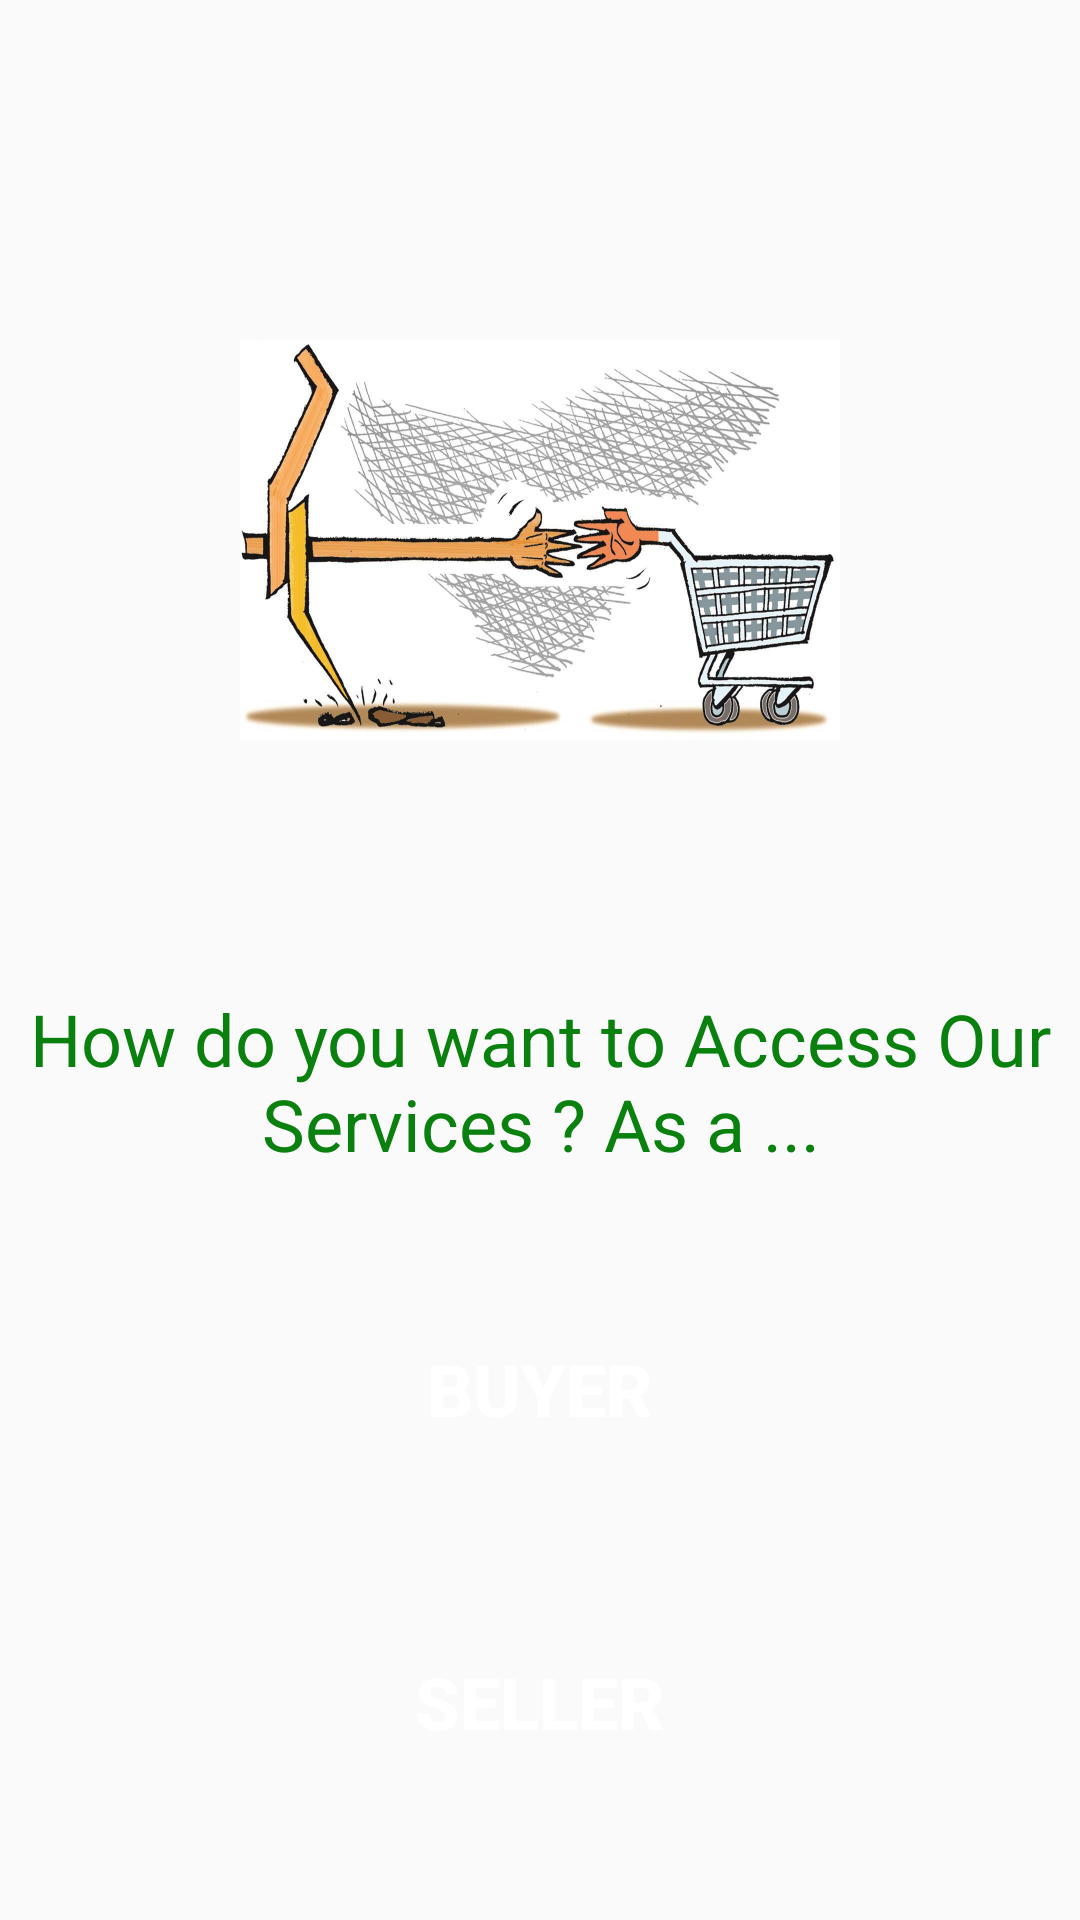

Here is an Android app screen rendered from its layout file. Give the layout XML and the strings, colors and styles it references.
<!-- AndroidManifest.xml: application theme AppTheme -->
<!-- res/layout/activity_user.xml -->
<?xml version="1.0" encoding="utf-8"?>
<ScrollView xmlns:android="http://schemas.android.com/apk/res/android"
    android:layout_width="match_parent"
    android:layout_height="match_parent">

    <androidx.constraintlayout.widget.ConstraintLayout xmlns:android="http://schemas.android.com/apk/res/android"
        xmlns:app="http://schemas.android.com/apk/res-auto"
        xmlns:tools="http://schemas.android.com/tools"
        android:layout_width="match_parent"
        android:layout_height="match_parent"
        tools:context=".user">

        <ImageView
            android:id="@+id/imageViewUserChoice"
            android:layout_width="200dp"
            android:layout_height="200dp"
            android:layout_marginTop="80dp"
            app:layout_constraintEnd_toEndOf="parent"
            app:layout_constraintStart_toStartOf="parent"
            app:layout_constraintTop_toTopOf="parent"
            app:srcCompat="@drawable/selection" />

        <TextView
            android:id="@+id/tvAccess"
            android:layout_width="@dimen/zero_dp"
            android:layout_height="wrap_content"
            android:layout_marginStart="@dimen/eight_dp"
            android:layout_marginLeft="@dimen/eight_dp"
            android:layout_marginTop="50dp"
            android:layout_marginEnd="@dimen/eight_dp"
            android:layout_marginRight="@dimen/eight_dp"
            android:layout_marginBottom="@dimen/eight_dp"
            android:gravity="center_horizontal"
            android:text="@string/tvAccess"
            android:textColor="@color/colorPrimaryDark"
            android:textSize="@dimen/twenty_four_sp"
            app:layout_constraintEnd_toEndOf="parent"
            app:layout_constraintStart_toStartOf="parent"
            app:layout_constraintTop_toBottomOf="@id/imageViewUserChoice" />

        <Button
            android:id="@+id/buyerBtn"
            android:layout_width="@dimen/zero_dp"
            android:layout_height="wrap_content"
            android:layout_marginStart="@dimen/eighty_dp"
            android:layout_marginLeft="@dimen/eighty_dp"
            android:layout_marginTop="@dimen/forty_dp"
            android:layout_marginEnd="@dimen/eighty_dp"
            android:layout_marginRight="@dimen/eighty_dp"
            android:background="@drawable/round_btn"
            android:gravity="center_horizontal"
            android:padding="16dp"
            android:text="@string/tvBuyer"
            android:textColor="@color/white"
            android:textSize="@dimen/twenty_four_sp"
            android:textStyle="bold"
            app:layout_constraintEnd_toEndOf="parent"
            app:layout_constraintStart_toStartOf="parent"
            app:layout_constraintTop_toBottomOf="@+id/tvAccess" />

        <Button
            android:id="@+id/sellerBtn"
            android:layout_width="@dimen/zero_dp"
            android:layout_height="wrap_content"
            android:layout_marginStart="@dimen/eighty_dp"
            android:layout_marginLeft="@dimen/eighty_dp"
            android:layout_marginTop="@dimen/forty_dp"
            android:layout_marginEnd="@dimen/eighty_dp"
            android:layout_marginRight="@dimen/eighty_dp"
            android:layout_marginBottom="30dp"
            android:background="@drawable/round_btn"
            android:gravity="center_horizontal"
            android:padding="16dp"
            android:text="@string/tvSeller"
            android:textColor="@color/white"
            android:textSize="@dimen/twenty_four_sp"
            android:textStyle="bold"
            app:layout_constraintBottom_toBottomOf="parent"
            app:layout_constraintEnd_toEndOf="parent"
            app:layout_constraintStart_toStartOf="parent"
            app:layout_constraintTop_toBottomOf="@+id/buyerBtn" />
    </androidx.constraintlayout.widget.ConstraintLayout>
</ScrollView>
<!-- resources referenced by this layout -->
<resources>
  <color name="colorPrimaryDark">#0A810F</color>
  <color name="white">#fff</color>
  <dimen name="eight_dp">8dp</dimen>
  <dimen name="eighty_dp">80dp</dimen>
  <dimen name="forty_dp">40dp</dimen>
  <dimen name="twenty_four_sp">24sp</dimen>
  <dimen name="zero_dp">0dp</dimen>
  <!-- drawable selection: jpg bitmap (drawable-v24, 108878 bytes) -->
  <string name="tvAccess">How do you want to Access Our Services ? As a ...</string>
  <string name="tvBuyer">Buyer </string>
  <string name="tvSeller">Seller </string>
  <style name="AppTheme" parent="Theme.AppCompat.Light.DarkActionBar">
          
          <item name="colorPrimary">@color/colorPrimary</item>
          <item name="colorPrimaryDark">@color/colorPrimaryDark</item>
          <item name="colorAccent">@color/colorAccent</item>
  
          
          <item name="alertDialogTheme">@style/MyAlertDialogStyle</item>
          <item name="alertDialogStyle">@style/MyAlertDialogStyle</item>
  
          
  
  
  
  
      </style>
  <color name="colorPrimary">#0CE415</color>
  <color name="colorAccent">#0CE415</color>
  <style name="MyAlertDialogStyle" parent="Theme.AppCompat.Light.Dialog.Alert">
      <item name="android:background">@color/backgroundColors</item>
      <item name="buttonBarPositiveButtonStyle">@style/MyAlertDialogButtonStyle</item>
      <item name="buttonBarNegativeButtonStyle">@style/MyAlertDialogButtonStyle</item>
      <item name="buttonBarNeutralButtonStyle">@style/MyAlertDialogButtonStyle</item>
  </style>
  <color name="backgroundColors">#dfdfdf</color>
  <style name="MyAlertDialogButtonStyle" parent="@style/Widget.AppCompat.Button.ButtonBar.AlertDialog">
      <item name="android:textColor">@color/colorPrimaryDark</item>
      <item name="android:textSize">@dimen/text_size_medium</item>
  </style>
</resources>
